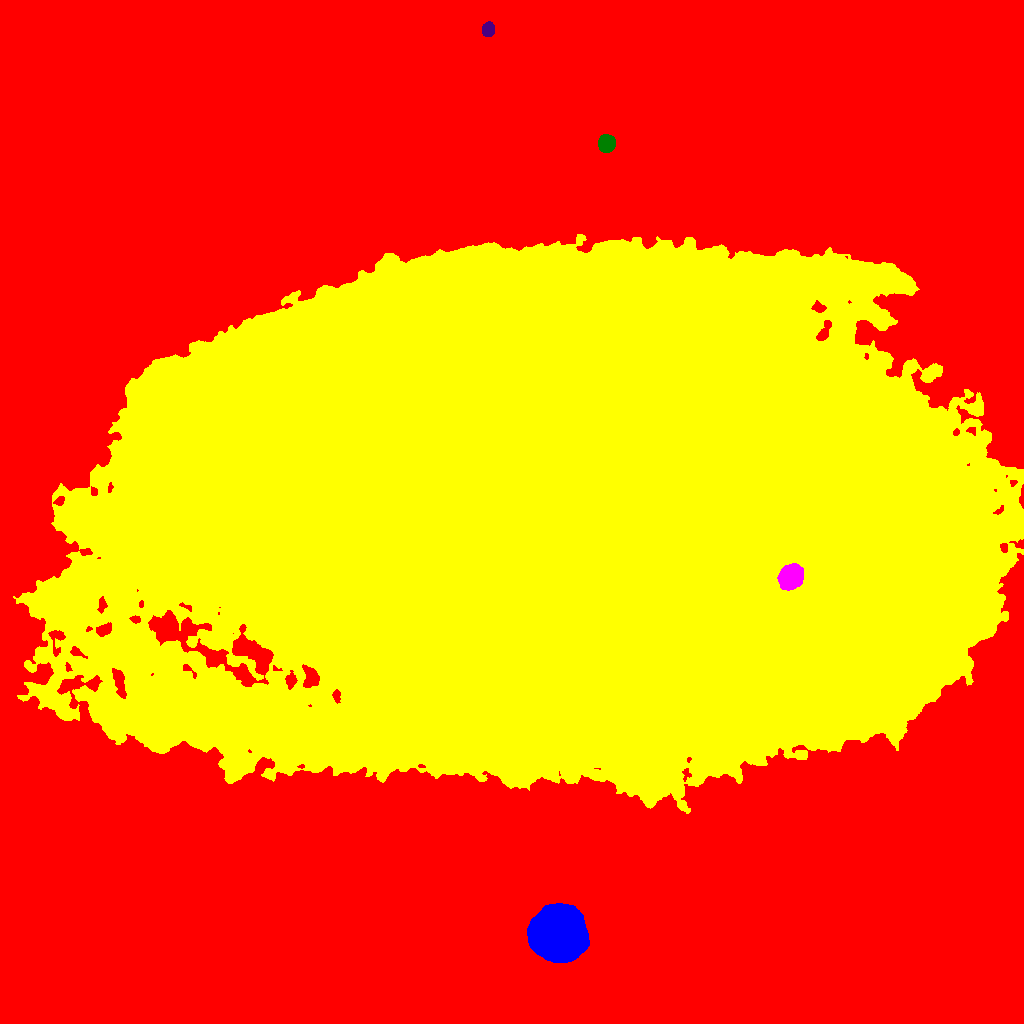

Data behind this chart, as committed beside it:
ID, X, Y, A, B, theta, total_flux, mu_max, mu_median, mu_mean, R_fwhm, R_e, R10, R90, x_start, x_end, y_start, y_end, area, greylevel
0, 512.4, 501.2, 337.1, 293.5, -0.1638, 12776946, 163.0, 14.0, 20.68, 10.33, 203.6, 84.19, 342.8, 0, 1023, 0, 1023, 617699, 20.68
1, 557.8, 90.54, 10.97, 10.58, 1.052, 160456, 199.0, 35.0, 54.93, 13.06, 13, 5.078, 23.25, 527, 589, 61, 120, 2921, 110.9
2, 553.3, 506.5, 202.6, 110.2, -0.1001, 12982676, 165.0, 26.0, 30.41, 61.87, 182.2, 63.56, 303.6, 13, 1023, 210, 789, 426927, 85.41
3, 790.4, 446.3, 5.827, 5.1, 0.9178, 6064, 24.0, 10.0, 10.58, 8.831, 7.069, 2.877, 11.17, 777, 803, 433, 460, 573, 147.6
4, 606.7, 879.9, 3.865, 3.631, 1.32, 5991, 54.0, 19.0, 21.17, 5.642, 4.853, 1.954, 7.674, 598, 615, 871, 889, 283, 78.17
5, 488, 993.8, 3.204, 2.803, 1.402, 2726, 35.0, 14.0, 15.76, 4.853, 3.868, 1.596, 6.103, 482, 494, 987, 1002, 173, 72.76
